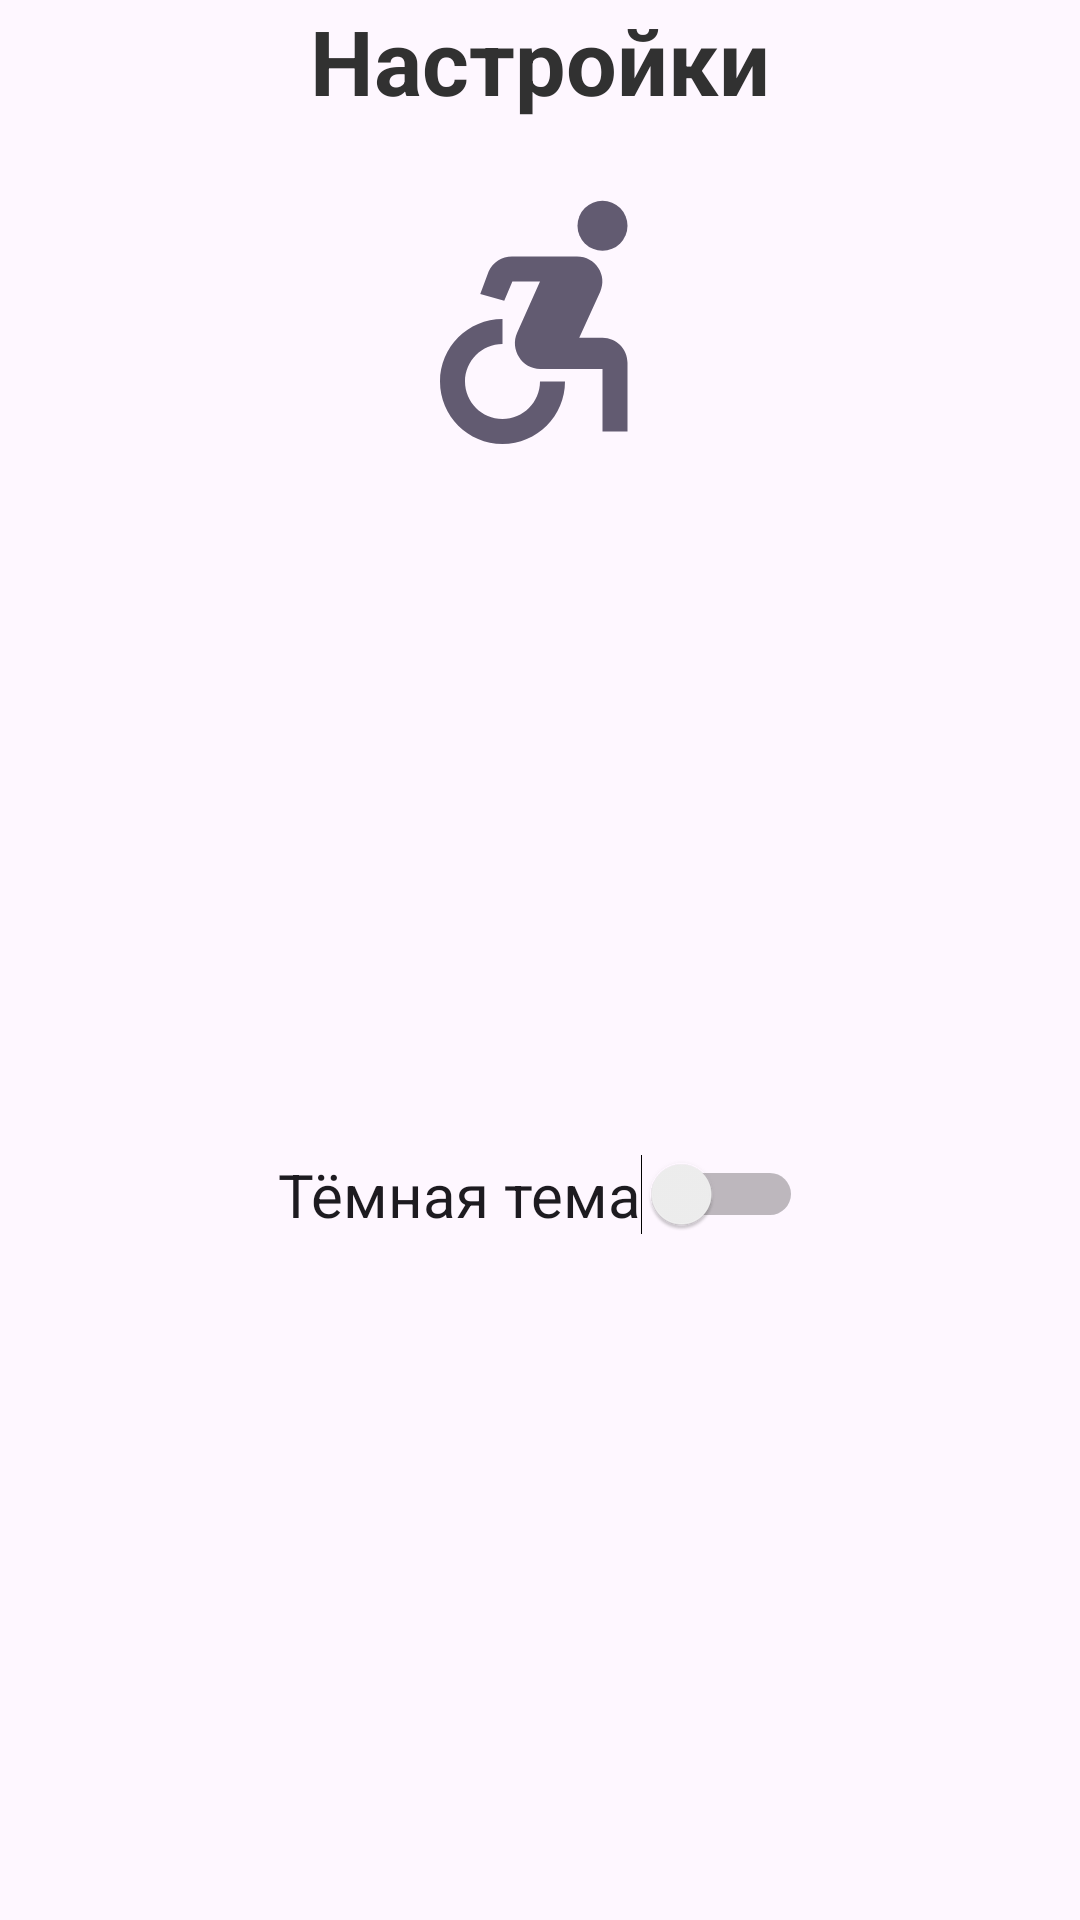

Produce the Android XML layout that renders to this screen, including the resource entries it uses.
<!-- AndroidManifest.xml: application theme Theme.Messenger -->
<!-- res/layout/fragment_settings.xml -->
<?xml version="1.0" encoding="utf-8"?>
<androidx.constraintlayout.widget.ConstraintLayout xmlns:android="http://schemas.android.com/apk/res/android"
    xmlns:tools="http://schemas.android.com/tools"
    android:layout_width="match_parent"
    android:layout_height="match_parent"
    android:background="?android:attr/colorBackground"
    xmlns:app="http://schemas.android.com/apk/res-auto">

    <TextView
        android:id="@+id/textView2"
        android:layout_width="wrap_content"
        android:layout_height="wrap_content"
        android:text="Настройки"
        style="@style/MyApp.TextView.Title"
        app:layout_constraintTop_toTopOf="parent"
        app:layout_constraintEnd_toEndOf="parent"
        app:layout_constraintStart_toStartOf="parent"/>


    <ImageView
        android:id="@+id/imageAvatar"
        android:layout_width="100dp"
        android:layout_height="100dp"
        android:layout_marginTop="16dp"
        app:layout_constraintTop_toBottomOf="@id/textView2"
        app:layout_constraintStart_toStartOf="parent"
        app:layout_constraintEnd_toEndOf="parent"
        android:src="@drawable/ic_placeholder_avatar"/>

    <Switch
        android:id="@+id/themeSwitcher"
        android:layout_width="wrap_content"
        android:layout_height="wrap_content"
        android:text="Тёмная тема"
        app:layout_constraintTop_toBottomOf="@id/imageAvatar"
        app:layout_constraintBottom_toBottomOf="parent"
        app:layout_constraintEnd_toEndOf="parent"
        app:layout_constraintStart_toStartOf="parent"
        android:textSize="20sp"
        app:layout_constraintVertical_bias="0.5"
        />
</androidx.constraintlayout.widget.ConstraintLayout>
<!-- resources referenced by this layout -->
<resources>
  <!-- drawable ic_placeholder_avatar (drawable) -->
  <vector xmlns:android="http://schemas.android.com/apk/res/android" android:autoMirrored="true" android:height="24dp" android:tint="?colorAccent" android:viewportHeight="24" android:viewportWidth="24" android:width="24dp">
        
      <path android:fillColor="?colorControlNormal" android:pathData="M17,4.54m-2,0a2,2 0,1 1,4 0a2,2 0,1 1,-4 0"/>
        
      <path android:fillColor="?colorControlNormal" android:pathData="M14,17h-2c0,1.65 -1.35,3 -3,3s-3,-1.35 -3,-3 1.35,-3 3,-3v-2c-2.76,0 -5,2.24 -5,5s2.24,5 5,5 5,-2.24 5,-5zM17,13.5h-1.86l1.67,-3.67C17.42,8.5 16.44,7 14.96,7h-5.2c-0.81,0 -1.54,0.47 -1.87,1.2L7.22,10l1.92,0.53L9.79,9L12,9l-1.83,4.1c-0.6,1.33 0.39,2.9 1.85,2.9L17,16v5h2v-5.5c0,-1.1 -0.9,-2 -2,-2z"/>
      
  </vector>
  <style name="MyApp.TextView.Title" parent="Widget.AppCompat.TextView">
          <item name="android:textSize">30sp</item>
          <item name="android:textColor">?titleTextColor</item>
          <item name="android:textStyle">bold</item>
          <item name="android:textAllCaps">false</item>
      </style>
  <style name="Theme.Messenger" parent="Theme.Material3.DayNight.NoActionBar">
          <item name="backgroundPrimaryColor">@color/blue</item>
          <item name="backgroundSecondaryColor">@color/white</item>
          <item name="textColorPrimary">@color/black</item>
          <item name="textColorSecondary">@color/black</item>
          <item name="android:statusBarColor">?backgroundPrimaryColor</item>
          <item name="iconColorPrimary">@color/black</item>
          <item name="iconColorSecondary">@color/text_gray</item>
          
          <item name="colorBackground">#E0DBDB</item>
          
          <item name="titleTextColor">#313131</item>
          
          <item name="buttonTextColor">#979797</item>
          
          <item name="buttonBackgroundColor">#FFFFFF</item>
  
      </style>
  <color name="blue">#14bdff</color>
  <color name="white">#FFFFFFFF</color>
  <color name="black">#FF000000</color>
  <color name="text_gray">#777777</color>
</resources>
